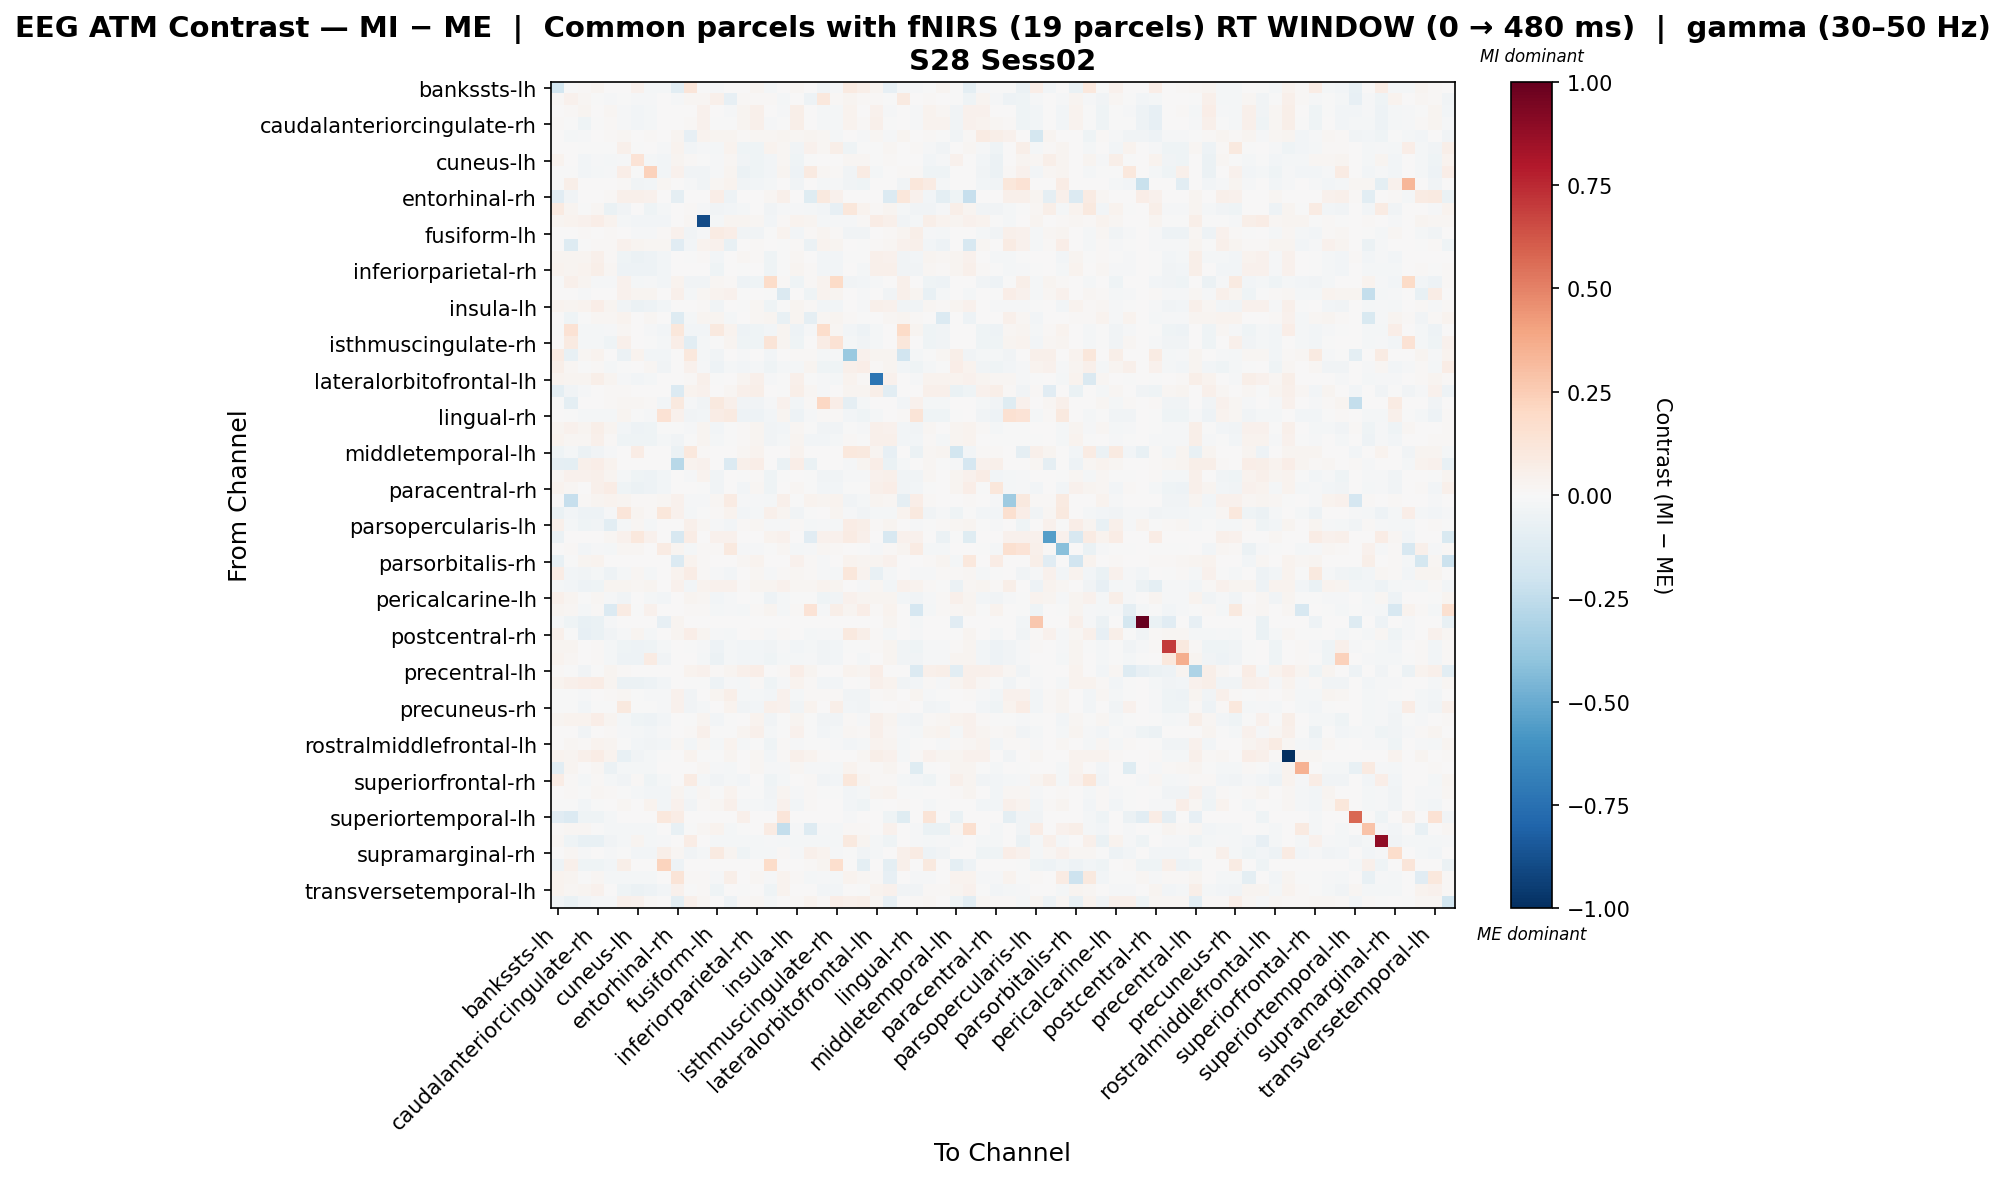

The table this chart was drawn from, first rows:
, bankssts-lh, bankssts-rh, caudalanteriorcingulate-lh, caudalanteriorcingulate-rh, caudalmiddlefrontal-lh, caudalmiddlefrontal-rh, cuneus-lh, cuneus-rh, entorhinal-lh, entorhinal-rh, frontalpole-lh, frontalpole-rh, fusiform-lh, fusiform-rh, inferiorparietal-lh, inferiorparietal-rh, inferiortemporal-lh, inferiortemporal-rh, insula-lh, insula-rh, isthmuscingulate-lh, isthmuscingulate-rh, lateraloccipital-lh
bankssts-lh, -0.1858, -0.005391, 0.009329, 0.0243, 0.0, 0.0, 0.04333, -0.0197, -0.0197, -0.1064, 0.1228, -0.000655, -0.01313, 0.0, 0.006833, 0.02838, -0.0197, 0.0, 0.01774, 0.007488, -0.03691, -0.01313, 0.08679
bankssts-rh, 0.01217, 0.04007, 0.01947, -0.007762, -0.01492, -0.004952, -0.01225, -0.01486, 0.007803, -0.01128, 0.02131, 0.01821, 0.05051, -0.08067, 0.008555, 0.01376, 0.01089, -0.01591, 0.006204, -0.0472, 0.106, 0.01287, 0.02366
caudalanteriorcingulate-lh, 0.007099, 0.01289, 0.02426, 0.001665, 0.01634, -0.01492, -0.02344, -0.02009, 0.0, 0.0, 0.002004, 0.04266, 0.002102, -0.007924, 0.02902, 0.04864, 0.005451, -0.0134, 0.05784, 0.0002013, -0.01602, -0.01675, 0.03487
caudalanteriorcingulate-rh, 0.01193, -0.002578, -0.04014, -0.007386, 0.01188, -0.009602, -0.02357, -0.02189, 0.0, 0.0, 0.01085, 0.04425, -0.004301, -0.001868, 0.02576, 0.05248, -0.008418, -0.002618, 0.05934, 0.003869, -0.01757, -0.01852, 0.03741
caudalmiddlefrontal-lh, 0.0, -0.02258, -0.01495, 0.001094, 0.01085, 0.01681, 0.00611, 0.009459, 0.0, 0.02955, -0.07834, 0.03307, 0.02718, 0.02816, 0.009303, 0.01968, 0.01951, 0.02718, 0.022, 0.02616, 0.01951, -0.01912, 0.0
caudalmiddlefrontal-rh, 0.0, 0.006364, -0.007754, -0.003376, -0.00139, 0.05087, -0.005433, 0.003597, -0.01447, 0.035, -0.02521, -0.01508, -0.02008, 0.0368, -0.04433, -0.04207, 0.03306, 0.01968, -0.03352, 0.04639, 0.01651, 0.06209, -0.04102
cuneus-lh, 0.03767, 0.007494, -0.02344, -0.01536, -0.01733, -0.008261, 0.136, -0.01791, -0.02579, 0.03056, 0.01395, -0.006579, -0.01335, 0.01629, -0.03584, -0.04645, -0.02878, 0.01717, -0.04072, -0.003946, 0.005514, 0.003499, 0.02145
cuneus-rh, -0.002463, -0.001837, -0.02389, -0.01837, -0.01539, 0.06409, -0.007391, 0.2312, -0.02709, 0.04248, -0.03374, -0.03448, -0.01095, 0.02709, -0.05469, -0.04671, -0.02605, 0.02778, -0.05039, 0.08891, 0.016, 0.01363, -0.03448
entorhinal-lh, -0.002579, 0.06173, 0.0, 0.0, 0.0, 0.009857, -0.03353, -0.03095, 0.02019, 0.0, -0.01032, -0.03353, 0.02159, 0.03307, -0.03353, -0.03095, -0.01993, 0.0, -0.03353, 0.0, -0.02064, -0.0129, -0.03353
entorhinal-rh, -0.1158, -0.03353, 0.0, 0.0, 0.007814, 0.05079, 0.05079, 0.04298, 0.0, -0.09352, 0.0, 0.0, 0.06516, -0.05315, 0.0, 0.0, 0.01563, 0.04923, 0.0, -0.1206, 0.1005, 0.04298, 0.0
frontalpole-lh, 0.09084, 0.02362, -0.002354, 0.01688, -0.06906, -0.03728, 0.001149, -0.04128, -0.02272, 0.0, 0.01185, -0.008551, -0.03453, -0.02361, -0.0217, 0.0009028, -0.03284, -0.01349, -0.008206, -0.0172, -0.03116, -0.08335, 0.1156
frontalpole-rh, 0.02455, 0.03512, 0.04592, 0.06358, 0.03903, -0.02247, -0.02606, -0.02798, -0.02544, 0.0, 0.01788, -0.8981, -0.01788, 0.02484, 0.02442, 0.02187, -0.03053, 0.01064, 0.03309, 0.02484, -0.01781, -0.01018, -0.008518
fusiform-lh, 0.0, 0.00623, 0.01112, 0.002681, 0.008217, 9.289657001078865e-05, -0.01083, -0.009678, 0.01314, 0.0394, -0.03127, -0.01418, 0.0819, 0.06512, -0.03528, -0.03548, -0.002845, 0.03351, -0.02785, 0.01216, 0.02862, 0.01047, -0.03307
fusiform-rh, 0.0, -0.129, -0.003998, 0.008674, 0.01053, 0.0418, 0.02582, 0.01735, 0.01979, -0.1128, -0.02537, 0.03432, 0.04413, -0.07427, 0.007088, 0.01502, 0.003715, -0.007684, 0.008674, -0.05786, 0.03348, 0.02383, 0.0
inferiorparietal-lh, 0.03087, 0.02605, 0.02973, 0.04961, 0.01359, -0.04272, -0.05781, -0.04955, -0.02653, 0.0, -0.002831, 0.01485, -0.03109, 0.002298, 0.01825, 0.01242, -0.04166, -0.002451, 0.02203, 0.007445, -0.02719, -0.02683, -0.002894
inferiorparietal-rh, 0.03494, 0.02883, 0.03645, 0.06237, 0.02264, -0.0485, -0.0539, -0.04835, -0.02495, 0.0, 0.0007289, 0.006728, -0.0414, 0.005334, -0.006413, 0.003241, -0.04196, -0.005355, 0.02755, 0.008495, -0.03039, -0.02665, 0.00417
inferiortemporal-lh, -0.002393, 0.05144, 0.03027, -0.01292, -0.008584, 0.04452, -0.02266, -0.01356, -0.02632, 0.03238, -0.03541, -0.03589, 0.01594, 0.01084, -0.05312, -0.04642, 0.1858, 0.01515, -0.04403, 0.01506, 0.03465, 0.1875, -0.0335
inferiortemporal-rh, 0.0, 0.0, -0.009884, 0.001909, 0.004145, 0.04091, 0.02848, 0.02345, 0.0, 0.05436, -0.02231, 0.01864, 0.03477, 0.04531, -0.0008798, 0.001909, -0.001106, -0.1481, 0.001909, -0.04614, 0.03573, 0.02624, 0.0
insula-lh, 0.03207, 0.02461, 0.03428, 0.0645, 0.02409, -0.03562, -0.05847, -0.05213, -0.02792, 0.0, 0.0005548, 0.009728, -0.03643, 0.00026, -0.007627, 0.02071, -0.04099, -0.003256, 0.02776, 0.01008, -0.0304, -0.03015, 0.002141
insula-rh, 0.007069, -0.04183, -0.0022, 0.02103, 0.01616, 0.03679, 0.003949, 0.01849, 0.0, -0.1261, -0.0227, 0.02635, 0.02874, -0.02115, 0.005267, 0.01882, 0.02984, -0.0763, 0.0281, -0.08801, 0.01692, 0.02926, 0.01414
isthmuscingulate-lh, -0.006215, 0.1445, -0.01997, -0.02246, -0.01298, 0.0219, 0.0009867, -0.0126, -0.02797, 0.111, -0.0299, -0.02447, 0.09758, 0.03245, -0.04793, -0.04483, -0.02458, 0.02696, -0.05354, -0.01198, 0.1772, 0.01775, -0.03107
isthmuscingulate-rh, 0.0, 0.08755, -0.02249, -0.02062, -0.04218, 0.05084, 0.005379, -0.002436, -0.02292, 0.06906, -0.1031, -0.02292, -0.0007195, 0.0283, -0.04542, -0.03979, 0.1268, 0.02798, -0.04354, 0.00227, 0.07606, 0.1458, -0.02292
lateraloccipital-lh, 0.08428, -0.07369, 0.02211, 0.03684, 0.0, -0.0605, 0.03388, -0.02857, -0.02619, 0.0, 0.1046, -0.01596, -0.03571, 0.0, -0.008589, 0.001061, -0.03095, 0.0, 0.008354, 0.009825, -0.01904, -0.0119, -0.3709
lateraloccipital-rh, 0.0595, 0.02336, -0.0008924, 0.01197, -0.0189, -0.001082, 0.001912, 0.02329, -0.03581, 0.0, 0.04127, -0.01165, -0.04856, -0.0189, -0.02541, -0.02148, -0.03911, -0.01654, -0.02026, 0.029, -0.04054, -0.04197, 0.04911
lateralorbitofrontal-lh, 0.03421, 0.02787, 0.03002, 0.06166, 0.02409, -0.01003, -0.02357, -0.02189, 0.0, 0.0, 0.01232, 0.0487, -0.001535, 0.00026, 0.03074, 0.0531, -0.008418, -0.003256, 0.05241, -0.0007012, -0.01179, -0.01852, 0.03421
lateralorbitofrontal-rh, -0.101, -0.03458, -0.01249, 0.001862, 0.01546, 0.01129, 0.002393, 0.0, 0.0, -0.1355, 0.0335, 0.04498, 0.005646, 0.02259, 0.04977, 0.05934, 0.0, -0.007126, 0.05695, 0.01694, -0.01129, 0.0, 0.03111
lingual-lh, -0.00238, -0.09877, 0.0, 0.0, 0.007881, 0.02266, 0.0179, 0.01084, -0.02619, 0.1011, -0.009522, -0.03177, 0.09853, 0.05123, -0.03571, -0.03333, -0.01518, 0.0394, -0.03095, 0.01182, 0.2095, 0.06454, -0.08889
lingual-rh, 0.0, -0.002418, -0.01934, -0.01934, -0.02299, 0.02461, -0.002591, -0.009502, 0.1476, 0.04146, -0.03343, -0.02471, 0.07318, 0.08632, -0.04751, -0.04751, -0.02402, 0.02454, -0.04751, -0.008976, 0.00922, 0.008037, -0.02817
medialorbitofrontal-lh, 0.02356, 0.04385, 0.03101, 0.05672, 0.02442, -0.02816, -0.05028, -0.0467, -0.003466, -0.00338, -0.01161, 0.02721, -0.02593, -0.002788, 0.01088, 0.02481, -0.03776, -0.02437, 0.01951, -0.001025, -0.03597, -0.03299, -9.831516299852003e-05
medialorbitofrontal-rh, 0.0358, 0.0168, 0.01813, 0.05017, 0.008891, -0.04021, -0.04441, -0.03947, -0.01767, -0.03181, -0.002761, 0.02684, -0.01884, -0.005792, 0.01391, 0.02567, -0.0357, -0.01822, 0.03066, -0.02393, -0.02498, -0.02168, 0.01106
middletemporal-lh, -0.04592, -0.01611, -0.05846, -0.03748, -0.01332, 0.0, 0.07123, 0.0, 0.0, -0.05936, 0.1046, 0.01432, 0.0, 0.0, 0.02148, 0.0358, 0.0, 0.0, 0.03341, 0.004773, 0.0, 0.0, 0.107
middletemporal-rh, -0.09001, -0.09835, 0.05292, 0.06758, 0.03337, 0.0, 0.0, 0.0, 0.0, -0.2763, 0.03421, 0.03969, 0.0, -0.1358, 0.04702, 0.06758, 0.0, -0.06537, 0.06513, -0.06547, 0.0, 0.0, -0.01096
paracentral-lh, 0.01716, 0.04465, 0.04034, 0.05173, 0.02833, -0.02103, -0.04328, -0.05362, -0.02885, 0.0, -0.009374, 0.03227, -0.0389, 0.0003946, -0.005636, 0.007974, -0.04015, -0.005486, 0.004013, -0.007605, -0.03486, -0.03294, -0.01169
paracentral-rh, 0.03307, 0.02195, 0.005964, 0.05256, 0.07249, -0.04014, -0.05786, -0.04946, -0.02579, 0.0, 4.985212375875292e-05, -0.005822, -0.03773, 0.001637, -0.0269, 0.01698, -0.04068, 7.578162115098021e-06, 0.01728, -0.001069, -0.02941, -0.02816, -0.0004606
parahippocampal-lh, 0.0, -0.2315, 0.01213, 0.02426, 0.03125, 0.02792, 0.01492, 0.009664, 0.01832, 0.04193, -0.01046, -0.008865, 0.02258, 0.08476, -0.01236, -0.01498, -0.01741, 0.05406, -0.007128, 0.03475, 0.02973, 0.03408, -0.03401
parahippocampal-rh, -0.06571, -0.02553, -0.04747, -0.04747, -0.01049, 0.1191, 0.0252, 0.0101, 0.1098, 0.04298, -0.0183, -0.007291, 0.01348, 0.03249, -0.02559, -0.0183, 0.05267, 0.02834, -0.03288, -0.006579, 0.006712, 0.03121, -0.01458
parsopercularis-lh, 0.0494, -0.02269, -0.04446, -0.03312, -0.1068, -0.02009, 0.02195, -0.02009, 0.0, 0.0, 0.05188, 0.01896, -0.0134, -0.02344, 0.00835, 0.01821, -0.01005, -0.0134, 0.01002, -0.01861, -0.01005, -0.01675, 0.077
parsopercularis-rh, -0.05562, 0.0, 0.0, 0.0, 0.01684, 0.04209, 0.1052, 0.04209, 0.0, -0.1588, 0.07366, 0.0, 0.04209, 0.04209, 0.0, 0.0, 0.03367, 0.04209, 0.0, -0.1119, 0.04209, 0.04209, 0.08418
parsorbitalis-lh, 0.005005, 0.008336, -0.02344, -0.01341, -0.01844, 0.01995, 0.0166, 0.007436, 0.07983, 0.03003, -0.01761, 0.01251, 0.01163, 0.09393, -0.01509, -0.008391, -3.6205696358625924e-05, 0.01664, -0.01592, -0.01426, 0.02249, 0.01329, 0.005005
parsorbitalis-rh, -0.07803, -0.001113, 0.02416, 0.03758, 0.0, 0.0, 0.0, 0.0, 0.0, -0.1355, 0.03221, 0.01074, 0.0, 0.0, 0.01879, 0.03489, 0.0, 0.0, 0.04026, 0.01074, -0.01129, 0.0, 0.03758
parstriangularis-lh, 0.07632, -0.02843, -0.03721, -0.02302, -0.05089, -0.0189, 0.02065, -0.02062, 0.0, 0.03832, 0.0733, 0.0109, -0.01374, -0.02405, 0.003839, 0.01788, -0.01031, 0.0118, 0.02176, 0.009286, -0.01031, -0.01718, 0.1128
parstriangularis-rh, -0.01864, -0.02542, -0.05215, -0.03923, 0.02458, 0.02998, 0.01873, 0.02374, 0.0, 0.04209, -0.0267, 0.03166, 0.04228, 0.04081, 0.01164, 0.02394, 0.02366, 0.04062, 0.02122, 0.02335, 0.03375, 0.02707, 0.0
pericalcarine-lh, 0.05, 0.0302, -0.001053, 0.01918, -0.01372, -0.03763, 0.0001379, -0.01848, -0.0302, 0.0, 0.02991, 0.01905, -0.02704, -0.01372, 0.004246, -0.004308, -0.04835, -0.01816, -0.006905, -0.003221, -0.03927, -0.03191, 0.04145
pericalcarine-rh, 0.02785, 0.02089, -0.01747, 0.01038, -0.1332, 0.08525, -0.003547, 0.04595, 0.0, 0.0, 0.01038, 0.01392, -0.01747, -0.01051, -0.01747, 0.01038, 0.02807, -0.01747, 0.01038, 0.1347, -0.01248, 0.05864, 0.02785
postcentral-lh, -0.01543, -0.0463, -0.07717, -0.06945, -0.01543, 0.0, 0.0, 0.0, -0.07848, 0.02724, 0.0, 0.0, 0.0, 0.0, 0.0, 0.0, 0.0, 0.0, 0.0, 0.0, 0.0, 0.0, 0.0
postcentral-rh, 0.05232, -0.004969, -0.08357, -0.06496, -0.03588, -0.01342, 0.03072, -0.01812, 0.0, 0.02987, 0.06788, 0.0302, -0.01007, -0.0208, 0.003355, 0.01342, -0.01208, 0.01033, 0.002013, -0.02214, -0.0119, -0.01409, 0.09816
posteriorcingulate-lh, 0.02806, 0.02552, 0.003238, 0.01025, -0.01781, -0.04622, -0.05134, -0.04618, -0.01878, 0.0, -6.463540832175764e-05, -0.01507, -0.05392, -0.01781, -0.02586, -0.02586, -0.03508, -0.01526, -0.02421, -0.01781, -0.03332, -0.02813, -0.005471
posteriorcingulate-rh, 0.03318, 0.01962, 0.006869, 0.0129, -0.02028, -0.04884, -0.05335, 0.08403, -0.03671, 0.0, 0.001963, -0.01752, -0.05589, -0.02028, -0.02875, -0.02526, -0.03954, -0.01577, -0.02064, -0.01424, -0.03358, -0.03045, 0.0001077
precentral-lh, 0.01527, -0.00478, -0.03213, -0.002316, 0.02681, 0.008777, 0.0, 0.0, 0.0, 0.0, 0.0343, 0.04542, 0.01317, 0.02633, 0.05277, 0.06941, 0.0, 0.01317, 0.06696, 0.02439, 0.0, 0.0, 0.0343
precentral-rh, 0.0343, 0.04702, 0.06704, 0.07461, 0.02655, -0.05529, -0.05651, -0.04739, -0.02495, 0.0, -0.00525, -0.002741, -0.04856, -0.008304, -0.0171, 0.01284, -0.04122, -0.0143, 0.03759, 0.01251, -0.02557, -0.02441, 0.004456
precuneus-lh, -0.002463, -0.003367, -0.007942, 0.007147, 0.01077, 0.01877, -0.005222, -0.013, -0.01146, 0.04193, -0.03174, 0.00418, 0.02438, 0.05619, -0.0212, -0.01982, -0.02646, 0.04018, -0.02096, 0.01426, 0.01394, 0.0111, -0.03448
precuneus-rh, -0.003319, -0.003367, -0.02357, -0.006485, -0.002354, 0.09762, -0.004705, -0.00366, -0.01283, 0.04124, -0.03516, -0.01615, 0.006185, 0.03888, -0.03804, -0.02799, 0.05216, 0.04149, -0.03636, 0.03569, 0.00665, 0.05768, -0.02987
rostralanteriorcingulate-lh, 0.02671, 0.03209, 0.0364, 0.06545, 0.0242, -0.01699, -0.04607, -0.04813, -0.02624, 0.0, -0.002677, 0.02524, -0.02662, -0.001523, 0.007005, 0.03338, -0.03466, -0.006194, 0.02574, -0.002755, -0.03803, -0.03727, 0.007963
rostralanteriorcingulate-rh, 0.002895, 0.006461, -0.03556, 0.000521, 0.0146, -0.008384, -0.0234, -0.02982, -0.008736, 0.0, 0.009045, 0.05084, -0.005346, -0.0004949, 0.02636, 0.04855, -0.01847, -0.002761, 0.03911, -0.002278, -0.02446, -0.02221, 0.02037
rostralmiddlefrontal-lh, 0.002099, 0.02049, 0.0108, 0.03435, 0.02442, -0.00734, -0.02579, -0.03553, -0.02709, 0.01825, -0.02576, 0.01781, -0.01969, 0.03252, -0.01894, -0.005924, -0.04274, 0.01416, -0.00904, -0.001025, -0.001271, -0.01016, -0.02992
rostralmiddlefrontal-rh, 0.03494, 0.02823, 0.05367, 0.07317, 0.03531, -0.07633, -0.03367, -0.01684, -0.0005707, 0.0, 0.03203, -0.002977, -0.006777, 0.02354, 0.005759, 0.01582, -0.02525, 0.01177, 0.0469, 0.03127, 0.01177, 0.0, 0.004183
superiorfrontal-lh, -0.1088, 0.02357, 0.0072, 0.0159, -0.05872, -0.02133, -0.02311, -0.01955, 0.0, 0.0, 0.005423, 0.01684, -0.01244, -0.02311, 0.007387, 0.02123, -0.01066, -0.01422, 0.0159, -0.01459, -0.008887, -0.016, 0.03367
superiorfrontal-rh, 0.07696, 0.01115, -0.02202, 0.0103, -0.02154, -0.03153, 0.008847, -0.04038, -0.02243, 0.0, 0.08373, -0.01923, -0.03358, -0.02154, -0.024, 0.004732, -0.04396, -0.01795, 0.007101, 0.008386, -0.03281, -0.03038, 0.1163
superiorparietal-lh, 0.00588, 0.01219, -0.0008747, 0.02208, 0.008582, -0.001998, -0.0183, -0.02514, -0.02709, 0.02503, -0.02278, 0.023, -0.00558, 0.03509, -0.005959, -0.004783, -0.03676, 0.02352, -0.008639, 0.009002, -0.002202, -0.004467, -0.02614
superiorparietal-rh, -0.006614, -0.003367, -0.02357, -0.0007771, 0.002844, 0.02235, 0.005368, 0.03212, -0.02976, 0.04193, -0.03512, 0.009415, 0.01924, 0.04827, -0.01597, -0.01888, -0.02421, 0.04141, -0.02407, 0.01281, 0.003877, 0.006876, -0.02976
... 8 more rows
